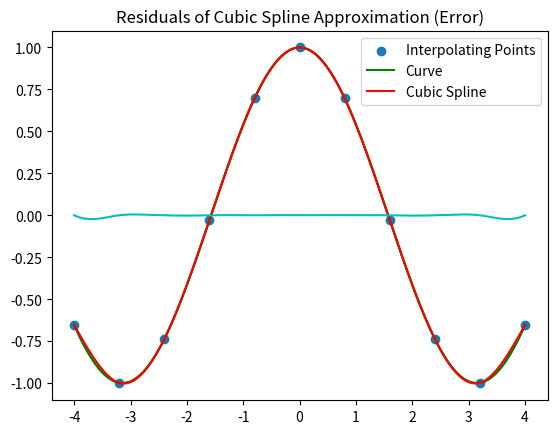

Write the Python code that produced this figure.
import numpy as np
import matplotlib.pyplot as plt
import random
import time

#curve to be approximated
def curve(x):
    return np.cos(x)

#conditions for approximation
bounds = (-4,4)
pts = 11 #number of points on the curve to be used for approximation

#calculate step size & generate interpolating points
step = (bounds[1] - bounds[0])/(pts-1)
points = [(bounds[0]+i*step,curve(bounds[0]+i*step)) for i in range(pts)]

#start time
t = time.time()

#process of creating cubic spline
#connect each subsequent pair of points with a cubic polynomial, ensuring that
#the first and second derivatives of the polynomials on either side of a point
#at the point are equal to each other to create a smooth interpolation curve.
#Set the derivatives to 0 for the polynomials at the end points. 
points.sort()

N = 4*(len(points)-1)

A = []
b = []

for i in range(1,len(points)):
    n = i-1
    x1,y1 = points[i-1][0],points[i-1][1]
    A.append((n*4)*[0] + [x1**3,x1**2,x1,1] + (N-4-n*4)*[0])
    b.append(y1)
    x2,y2 = points[i][0],points[i][1]
    A.append((n*4)*[0] + [x2**3,x2**2,x2,1] + (N-4-n*4)*[0])
    b.append(y2)

for i in range(1,len(points)-1):
    n = i-1
    x = points[i][0]
    A.append((n*4)*[0] + [3*x**2,2*x,1,0] + [-3*x**2,-2*x,-1,0] + (N-8-n*4)*[0])
    b.append(0)
    A.append((n*4)*[0] + [6*x,2,0,0] + [-6*x,-2,0,0] + (N-8-n*4)*[0])
    b.append(0)

xi = points[0][0]
A.append([6*xi,2,0,0] + (N-4)*[0])
b.append(0)

xf = points[-1][0]
A.append((N-4)*[0] + [6*xf,2,0,0])
b.append(0)

A = np.asarray(A, dtype=np.float32)
b = np.asarray(b, dtype=np.float32)

vars = np.linalg.solve(A, b)

x_list = [i[0] for i in points]
y_list = [i[1] for i in points]

x_inter = []
y_inter = []

for i in range(0,N,4):
    p = i//4
    numb = int(np.ceil(abs(x_list[p+1] - x_list[p])))
    x_points = np.linspace(x_list[p], x_list[p+1], num = numb*50).tolist()
    def f(x):
        return vars[i]*x**3 + vars[i+1]*x**2 + vars[i+2]*x + vars[i+3]
    y_points = [f(i) for i in x_points]
    x_inter += x_points
    y_inter += y_points

#end time
print(time.time() - t)

#graph curve
y_curve = [curve(i) for i in x_inter]
plt.plot(x_inter,y_curve,'g')
plt.title('Curve to be Approximated')
plt.show()

#graph actual curve with interpolating points and spline cuve
plt.scatter(x_list,y_list, label = 'Interpolating Points')
plt.plot(x_inter,y_curve,'g', label = 'Curve')
plt.plot(x_inter,y_inter,'r', label = 'Cubic Spline')
plt.title('Interpolating Points, Curve to be Approximated, and Cubic Spline')
plt.legend()
plt.show()

#graph error
error = [y_curve[i] - y_inter[i] for i in range(len(x_inter))]
plt.plot(x_inter,error,'c')
plt.title('Residuals of Cubic Spline Approximation (Error)')
plt.show()
